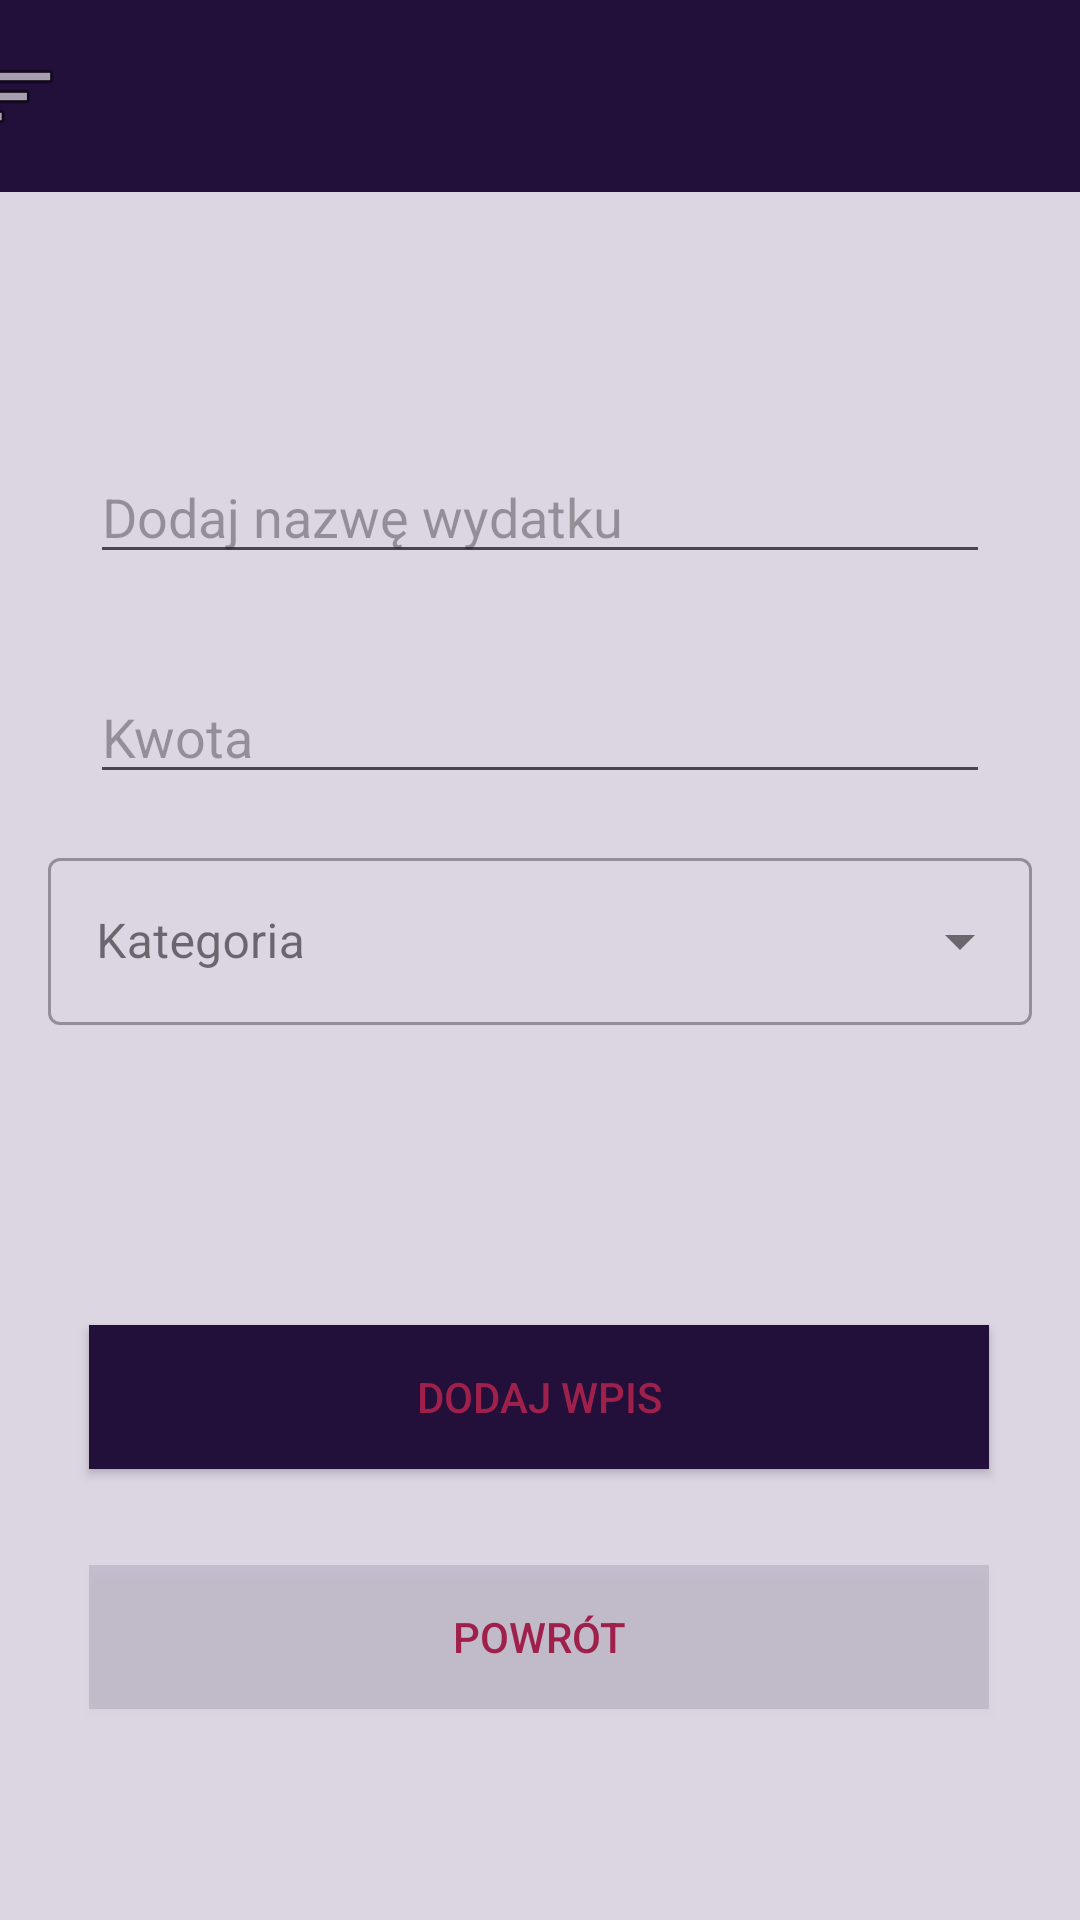

Here is an Android app screen rendered from its layout file. Give the layout XML and the strings, colors and styles it references.
<!-- AndroidManifest.xml: application theme Theme.TrackerWydatkow -->
<!-- res/layout/activity_dodaj_wydatek.xml -->
<?xml version="1.0" encoding="utf-8"?>
<androidx.constraintlayout.widget.ConstraintLayout xmlns:android="http://schemas.android.com/apk/res/android"
    xmlns:app="http://schemas.android.com/apk/res-auto"
    xmlns:tools="http://schemas.android.com/tools"
    android:id="@+id/main"
    android:background="#29282D4F"
    android:layout_width="match_parent"
    android:layout_height="match_parent"
    tools:context=".DodajWydatek">

    <androidx.appcompat.widget.AppCompatButton
        android:id="@+id/btnPowrot"
        android:layout_width="300dp"
        android:layout_height="wrap_content"
        android:layout_marginTop="32dp"
        android:background="#1F23103A"
        android:backgroundTint="#23103A"
        android:text="Powrót"
        android:textColor="#A0204C"
        app:layout_constraintEnd_toEndOf="parent"
        app:layout_constraintHorizontal_bias="0.495"
        app:layout_constraintStart_toStartOf="parent"
        app:layout_constraintTop_toBottomOf="@+id/btnDodajWpis" />

    <EditText
        android:id="@+id/editDodajWydatek"
        android:layout_width="300dp"
        android:layout_height="wrap_content"
        android:layout_marginTop="150dp"
        android:ems="10"
        android:hint="Dodaj nazwę wydatku"
        android:inputType="text"
        app:layout_constraintEnd_toEndOf="parent"
        app:layout_constraintHorizontal_bias="0.5"
        app:layout_constraintStart_toStartOf="parent"
        app:layout_constraintTop_toTopOf="parent" />

    <EditText
        android:id="@+id/editTextNumberDecimal"
        android:layout_width="300dp"
        android:layout_height="wrap_content"
        android:layout_marginTop="32dp"
        android:ems="10"
        android:hint="Kwota"
        android:inputType="numberDecimal"
        app:layout_constraintEnd_toEndOf="parent"
        app:layout_constraintHorizontal_bias="0.5"
        app:layout_constraintStart_toStartOf="parent"
        app:layout_constraintTop_toBottomOf="@+id/editDodajWydatek" />

    <com.google.android.material.textfield.TextInputLayout
        android:id="@+id/textInputLayout"
        style="@style/Widget.MaterialComponents.TextInputLayout.OutlinedBox.ExposedDropdownMenu"
        android:layout_width="match_parent"
        android:layout_height="0dp"
        android:layout_margin="16dp"
        android:layout_marginTop="60dp"
        android:hint="Kategoria"
        app:layout_constraintEnd_toEndOf="parent"
        app:layout_constraintHorizontal_bias="0.5"
        app:layout_constraintStart_toStartOf="parent"
        app:layout_constraintTop_toBottomOf="@+id/editTextNumberDecimal">

        <com.google.android.material.textfield.MaterialAutoCompleteTextView
            android:id="@+id/dropdown"
            android:layout_width="match_parent"
            android:layout_height="wrap_content"
            android:inputType="none" />
    </com.google.android.material.textfield.TextInputLayout>
    <androidx.appcompat.widget.Toolbar
        android:id="@+id/toolbar"
        android:layout_width="409dp"
        android:layout_height="wrap_content"
        android:background="#23103A"
        android:minHeight="?attr/actionBarSize"
        android:theme="?attr/actionBarTheme"
        app:layout_constraintEnd_toEndOf="parent"
        app:layout_constraintHorizontal_bias="0.5"
        app:layout_constraintStart_toStartOf="parent"
        app:layout_constraintTop_toTopOf="parent"
        app:navigationIcon="@android:drawable/ic_menu_sort_by_size" />

    <androidx.appcompat.widget.AppCompatButton
        android:id="@+id/btnDodajWpis"
        android:layout_width="300dp"
        android:layout_height="wrap_content"
        android:layout_marginTop="100dp"
        android:background="#23103A"
        android:backgroundTint="#23103A"
        android:text="Dodaj Wpis"
        android:textColor="#A0204C"
        app:layout_constraintEnd_toEndOf="parent"
        app:layout_constraintHorizontal_bias="0.497"
        app:layout_constraintStart_toStartOf="parent"
        app:layout_constraintTop_toBottomOf="@+id/textInputLayout" />
</androidx.constraintlayout.widget.ConstraintLayout>
<!-- resources referenced by this layout -->
<resources>
  <style name="Theme.TrackerWydatkow" parent="Base.Theme.TrackerWydatkow" />
  <style name="Base.Theme.TrackerWydatkow" parent="Theme.Material3.DayNight.NoActionBar">
          
          
      </style>
</resources>
